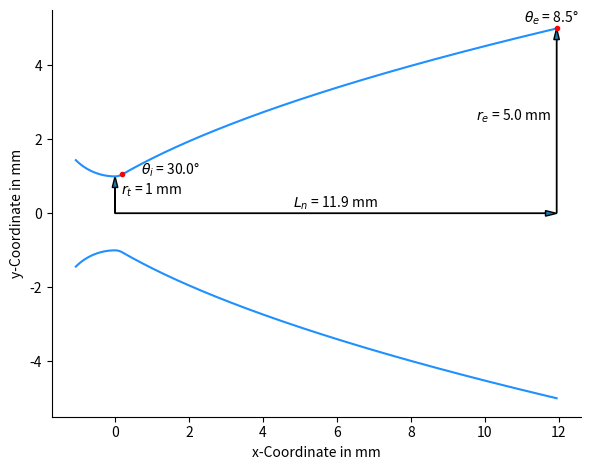

The script that saved this image:
import math
import numpy as np
import pandas as pd
import matplotlib as mpl
import matplotlib.pyplot as plt

def calculate_parabolic(radius_throat, area_ratio, theta_i, 
                        theta_exit, percent_length_conical):
    r"""
    Calculates a bell nozzle according to Rao thrust-optimized parabolic
    approach. Rao applied the Method of characteristics to determine bell 
    nozzle contours. He later found out that a parabola is a good 
    approximation for the bell-shaped contour curve.

    | For more details: 
    | [1] Sutton - Rocket Propulsion elements - Nozzle configurations
    | [2] Rao - Exhaust Nozzle Contour for Optimum Thrust
    | [3] Kulhanek -  Design Analysis And Simulation of Rocket Propulsion System
    | [4] Agrawal - Parametric Output of Penetraition Length in De-Laval Nozzle using CFD

    Typical values of the parameters can be found in [1]. The calculation
    requires two angles. The infliction angle :math:`{\theta}_i` and the
    exit angle :math:`{\theta}_e` visible in Figure 1. 
    
    .. figure:: /images/Sutton_RaoBellNozzle.jpg
       :width: 600
       :align: center
       :alt: Image not available - please report

    Figure 1: Definition of geometric parameters

    The length of the nozzle L is defined as:

    .. math::
        L = \frac{k\left(\sqrt{\varepsilon - 1}\right)r_t}{tan(\theta_e)}

    where :math:`r_t` is the throat radius, k is the length percentage of an
    equivilant cone nozzle with 15° half angle and :math:`\varepsilon` is the
    nozzle expansion ratio. The nozzle geometry consists of three separate
    curves. The coordinates of the first convergent curve (index fc) are 
    determined by the following formulas:

    .. math::
        \begin{eqnarray}
            x_{fc} &=& cos(\theta_{fc})\cdot 1.5 \cdot r_t \\
            y_{fc} &=& sin(\theta_{fc})\cdot 1.5 \cdot r_t + (1.5 \cdot r_t + r_t)
        \end{eqnarray}

    Both equations are solved at a number of different angles :math:`{\theta}_{fc}` 
    that are determined with the help of a defined step size. Decreasing the
    step size increases the number of points in each curve. The second divergent
    curve (sc) is defined as:

    .. math::
        \begin{eqnarray}
            x_{sc} &=& cos(\theta_{sc})\cdot 0.382 \cdot r_t \\
            y_{sc} &=& sin(\theta_{sc})\cdot 0.382 \cdot r_t + (0.382 \cdot r_t + r_t)
        \end{eqnarray}

    The third curve (tc) is defined by a parabolic curve equation.

    .. math::
        \begin{eqnarray}
            x_{tc} &=& ay^2 + by + c \\
            y_{tc} &=& \sqrt{\varepsilon}r_t
        \end{eqnarray}

    The coefficients of the parabolic equations are solved by a matrix equation.
    To solve the equation, the coordinates of the endpoints (ep) of the second
    and third curve are needed.

    .. math::
        \begin{bmatrix}
            y_{sc,ep}^2 & y_{sc,ep} & 1 \\ 
            y_{tc,ep}^2 & y_{tc,ep} & 1 \\ 
            2y_{sc,ep} & 1 & 0
        \end{bmatrix}^{-1} 
        \cdot
        \begin{bmatrix}
            x_{sc,ep}\\
            x_{tc,ep}\\
            1 / tan(\theta_i)
        \end{bmatrix}^{-1}     
        =  
        \begin{bmatrix}
            a\\
            b\\
            c
        \end{bmatrix}^{-1}    

    Args:
        radius_throat (float): throat radius :math:`r_t`
        area_ratio (float):  Ratio of exit area to throat area :math:`\varepsilon`
        theta_exit (float): final parabola angle (see Fig. 1) :math:`{\theta}_e`
        theta_i (float): infliction / diverngence angle, where divergent curve 
            and parabolic curve intersect typically 20-50°, right downstream of
            the nozzle throat (see Fig. 1) :math:`{\theta}_i`
        percent_length_conical (float): length percentage of equivilant conical 
            nozzle e.g. a 80% bell nozzle has a length that is 20% shorter 
            than a comparable 15° cone half angle nozzle of the same area 
            ratio (see Fig. 1)
            
    Returns:
        CSV-File and Graph containing the nozzle x and y coordinates

    """

    # First curve (fc)
    length_nozzle = percent_length_conical * (math.sqrt(area_ratio) - 1) \
                    * radius_throat / math.tan(15 * math.pi / 180)

    angle_fc =  -(math.pi + (45 * math.pi / 180))
    N_STEPS_FC = 300
    step_fc = (-math.pi / 2 - angle_fc) / N_STEPS_FC
    theta_fc = np.arange(-3 / 4 * math.pi, -math.pi / 2 + 0.001, step_fc)

    x_fc = np.cos(theta_fc) * 1.5 * radius_throat
    y_fc = np.sin(theta_fc) * 1.5 * radius_throat + (1.5 * radius_throat
           + radius_throat)

    # np.savetxt('firstCurve.csv', (x_fc, y_fc), delimiter=";")

    # Second curve (sc)
    angle_sc = -math.pi / 2
    N_STEPS_SC = 300
    step_sc = theta_i / N_STEPS_SC
    theta_sc = np.arange(angle_sc, theta_i - math.pi / 2 + step_sc, step_sc)

    x_sc = np.cos(theta_sc) * 0.382 * radius_throat
    y_sc = np.sin(theta_sc) * 0.382 * radius_throat + (0.382 * radius_throat
           + radius_throat)

    # np.savetxt('secondCurve.csv', (x_sc, y_sc), delimiter=";")

    # Third curve (tc)
    x_sc_endpoint = math.cos(theta_i - math.pi / 2) * 0.382 * radius_throat
    y_sc_endpoint = math.sin(theta_i - math.pi / 2) * 0.382 * radius_throat \
           + (0.382 * radius_throat + radius_throat)

    y_exit = math.sqrt(area_ratio) * radius_throat

    matrix_y = np.array([[y_sc_endpoint ** 2, y_sc_endpoint, 1], 
                         [y_exit ** 2, y_exit, 1],
                         [2 * y_sc_endpoint, 1, 0]])
    matrix_x = np.array([x_sc_endpoint, length_nozzle, 1 / math.tan(theta_i)])
    inverse_matrix_y = np.linalg.inv(matrix_y)
    parabola_coefficients = inverse_matrix_y.dot(matrix_x) 

    coefficient_a = parabola_coefficients[0]
    coefficient_b = parabola_coefficients[1]
    coefficient_c = parabola_coefficients[2]

    STEPSIZE_Y_TC = 0.001
    y_tc = np.arange(y_sc_endpoint, y_exit + STEPSIZE_Y_TC, STEPSIZE_Y_TC)
    x_tc = coefficient_a * y_tc**2 + coefficient_b * y_tc + coefficient_c

    # np.savetxt('thirdCurve.csv', (x_tc, y_tc), delimiter=";")

    x_nozzle = np.concatenate((x_fc,x_sc, x_tc),axis=0)
    y_nozzle = np.concatenate((y_fc,y_sc, y_tc),axis=0)

    np.savetxt('rao_thrust_optimized_parabola.csv',
              (x_nozzle, y_nozzle), delimiter=";")

    export_parabolic(x_nozzle, y_nozzle)

    plot_parabolic(x_nozzle, y_nozzle, radius_throat, theta_i, theta_exit,
                   x_sc_endpoint, y_sc_endpoint, y_exit, length_nozzle)

    return length_nozzle


# Add plot function
def plot_parabolic(x_nozzle, y_nozzle, radius_throat, theta_i, theta_exit, 
                   x_sc_endpoint, y_sc_endpoint, y_exit, length_nozzle):
    r"""Exports the Rao thrust optimized parabolic nozzle as png image

    Args:
        x_nozzle (numpy.array): x-coordinates of nozzle contour 
            (along nozzle axis)
        y_nozzle (numpy.array):  y-Coordinates of nozzle contour 
            (radius of nozzle)
        radius_throat: throat radius :math:`r_t`
        theta_i: infliction / diverngence angle, where divergent curve and 
            parabolic curve intersect typically 20-50°, right downstream of 
            the nozzle throat (see Fig. 1) :math:`{\theta}_i`
        theta_exit: final parabola angle (see Fig. 1) :math:`{\theta}_e`
        x_sc_endpoint: x-Coordinate of second curve end point
        y_sc_endpoint: y-Coordinate of second curve end point
        y_exit: y-Coordinate of third curve end point, same as exit radius
            
    Returns:
        Exports a png nozzle of the rao parabolic nozzle geometry

    """
    negative_y_nozzle = -1 * y_nozzle
    fig = plt.figure()

    # Plot definition
    ax = fig.add_subplot(111)
    ax.spines['right'].set_visible(False)
    ax.spines['top'].set_visible(False)
    ax.plot(x_nozzle, y_nozzle, color="dodgerblue")
    ax.plot(x_nozzle, negative_y_nozzle, color="dodgerblue")
    plt.xlabel('x-Coordinate in mm')
    plt.ylabel('y-Coordinate in mm')
    fig.tight_layout()
    plt.axis('scaled')

    # Annotations and Arrows
    plt.arrow(0, 0, length_nozzle, 0, length_includes_head=True,
          head_width=0.15, head_length=0.3)
    nozzle_length_annotation = r'$L_n$ = ' + str(round(length_nozzle, 1)) \
                               + ' mm'
    plt.annotate(nozzle_length_annotation, xy=(length_nozzle / 2, 0.15),
                   ha='center')
    plt.arrow(0, 0, 0, radius_throat, length_includes_head=True,
          head_width=0.15, head_length=0.3)
    throat_radius_annotation = r'$r_t$ = ' + str(radius_throat) + ' mm'
    plt.annotate(throat_radius_annotation, xy=(0.15, radius_throat / 2),
                   ha='left')
    plt.arrow(length_nozzle, 0, 0, y_exit, 
            length_includes_head=True, head_width=0.15, head_length=0.3)
    exit_radius_annotation = r'$r_e$ = ' + str(y_exit) + ' mm'
    plt.annotate(exit_radius_annotation, xy=(length_nozzle - 0.15, y_exit / 2),
                   ha='right')
    theta_e_annotation =  r'$\theta_e$ = ' + str(round(theta_exit * 180 
                          / math.pi, 1)) + '°'
    plt.annotate(theta_e_annotation, xy=(length_nozzle - 0.15, y_exit + 
                 0.15), ha='center')
    plt.plot(length_nozzle, y_exit, marker='o', markersize=3,
             color="red")
    theta_i_annotation =  r'$\theta_i$ = ' + str(round(theta_i * 180 
                          / math.pi, 1)) + '°'
    plt.annotate(theta_i_annotation, xy=(x_sc_endpoint + 0.5, 
                 y_sc_endpoint), ha='left')
    plt.plot(x_sc_endpoint, y_sc_endpoint, marker='o', markersize=3,
             color="red")

    plt.savefig('rao_thrust_optimized_parabola.png')


# Add export
def export_parabolic(x_nozzle, y_nozzle):
    r"""Exports the Rao thrust optimized parabolic nozzle in the current directory

    Args:
        x_nozzle (numpy.array): x-coordinates of nozzle contour 
            (along nozzle axis)
        y_nozzle (numpy.array):  y-Coordinates of nozzle contour (radius of 
            nozzle)
            
    Returns:
        CSV-Export of nozzle x and y coordinates

    """
    df = pd.DataFrame({"x_nozzle" : x_nozzle, "y_nozzle" : y_nozzle})
    print(df)
    df.to_csv("rao_thrust_optimized_parabola.csv", index=False)

    return df

# Verification: Sutton Table 3-4 "Data on Several Bell-Shaped nozzles"
# Case: 80% Bell contour, area ratio 10

radius_throat = 1
area_ratio = 25
theta_exit = 8.5 * math.pi / 180
theta_i = 30 * math.pi / 180
percent_length_conical = 0.8

print(calculate_parabolic(radius_throat, area_ratio, theta_i, 
                                     theta_exit, 
                                     percent_length_conical))


